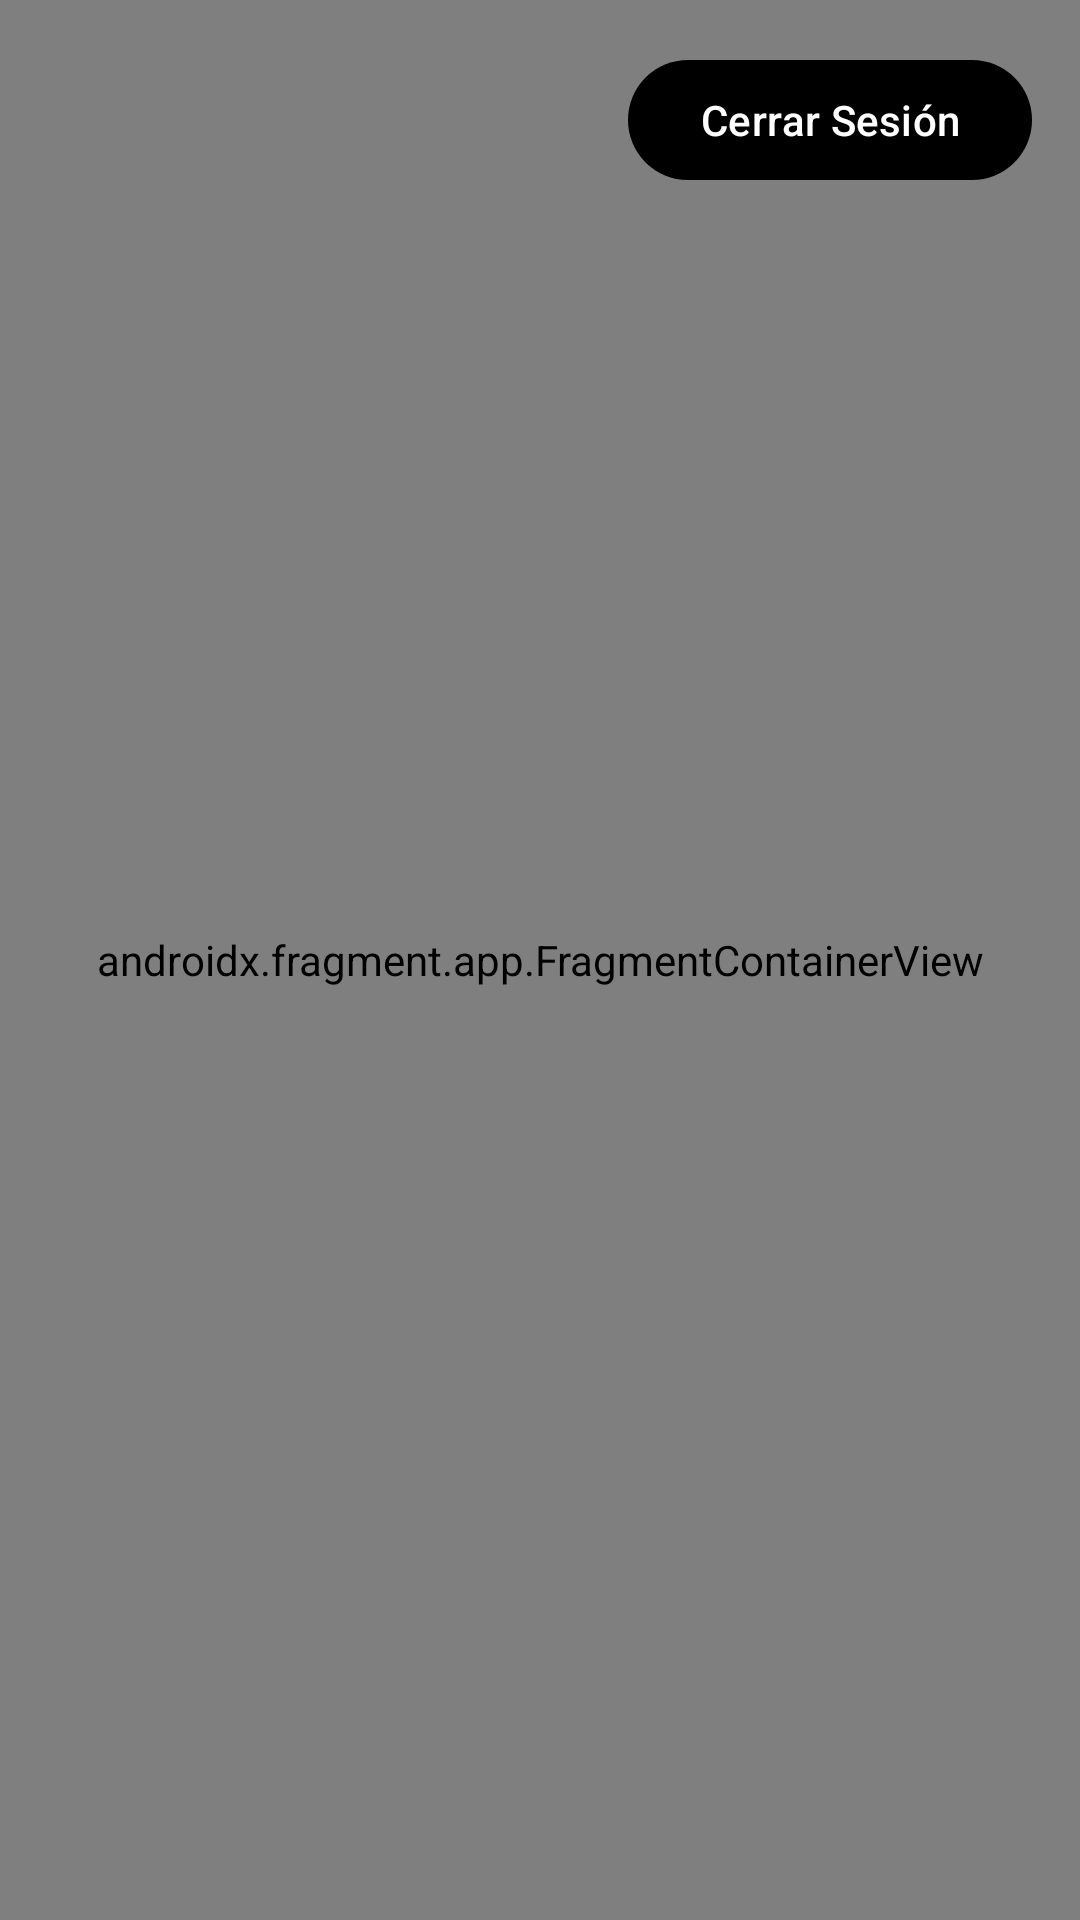

Write the Android layout XML for this screen, with the resource values it uses.
<!-- AndroidManifest.xml: activity theme Theme.EcommerceUcompensar -->
<!-- res/layout/activity_maps.xml -->
<?xml version="1.0" encoding="utf-8"?>
<androidx.constraintlayout.widget.ConstraintLayout xmlns:android="http://schemas.android.com/apk/res/android"
    xmlns:app="http://schemas.android.com/apk/res-auto"
    android:layout_width="match_parent"
    android:layout_height="match_parent">

    <androidx.fragment.app.FragmentContainerView
        android:id="@+id/map"
        android:name="com.google.android.gms.maps.SupportMapFragment"
        android:layout_width="match_parent"
        android:layout_height="match_parent"
        app:layout_constraintBottom_toBottomOf="parent"
        app:layout_constraintEnd_toEndOf="parent"
        app:layout_constraintStart_toStartOf="parent"
        app:layout_constraintTop_toTopOf="parent" />

    <com.google.android.material.button.MaterialButton
        android:id="@+id/btnLogout"
        android:layout_width="wrap_content"
        android:layout_height="wrap_content"
        android:layout_margin="16dp"
        android:text="Cerrar Sesión"
        android:textColor="@color/white"
        app:backgroundTint="@color/blue"
        app:layout_constraintEnd_toEndOf="parent"
        app:layout_constraintTop_toTopOf="parent" />

</androidx.constraintlayout.widget.ConstraintLayout>
<!-- resources referenced by this layout -->
<resources>
  <style name="Theme.EcommerceUcompensar" parent="Base.Theme.EcommerceUcompensar" />
  <style name="Base.Theme.EcommerceUcompensar" parent="Theme.Material3.DayNight.NoActionBar">
          
          
      </style>
  <!-- not gathered from this repository: default colours our renderer supplied (Android Studio template values) -->
  <color name="white">#FFFFFFFF</color>
</resources>
